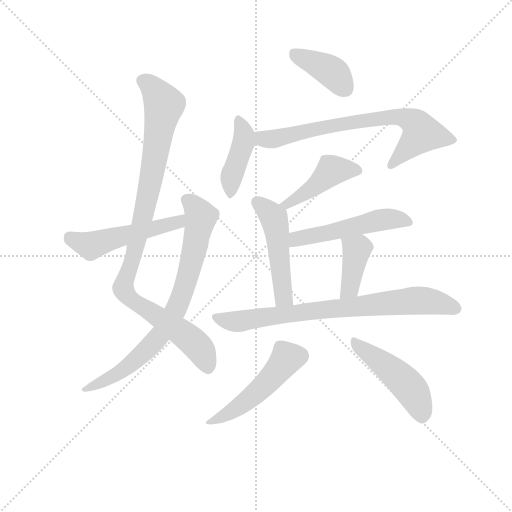
t = 0.00 s
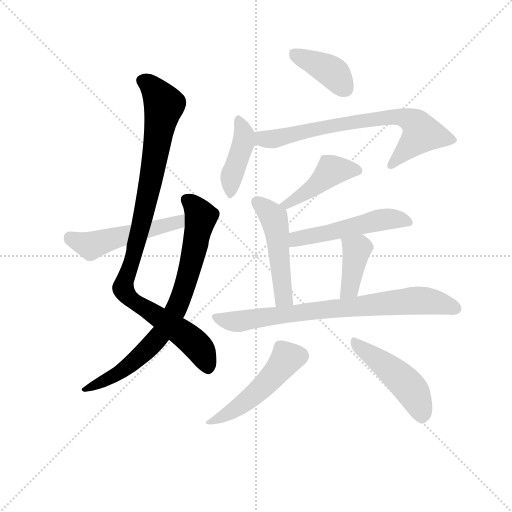
t = 1.95 s
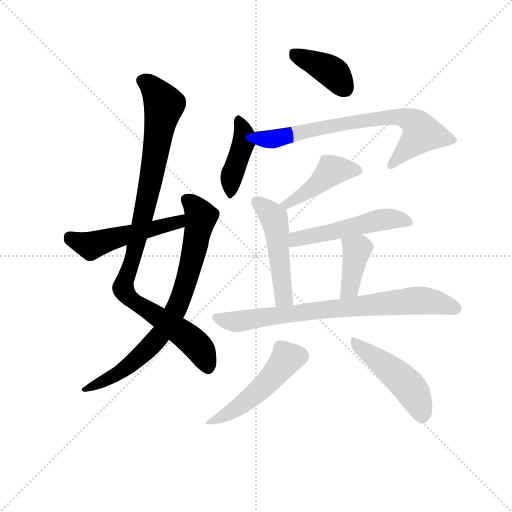
t = 3.90 s
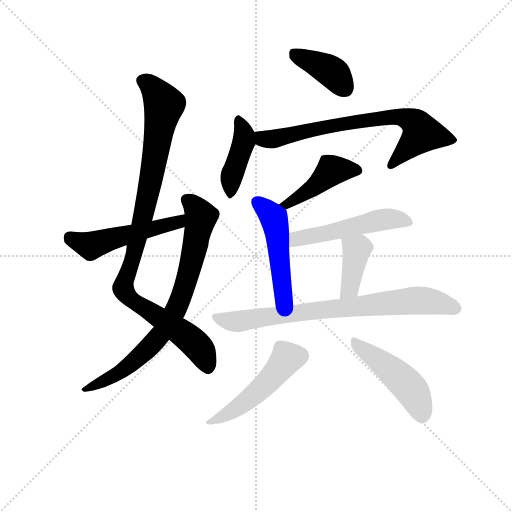
t = 5.84 s
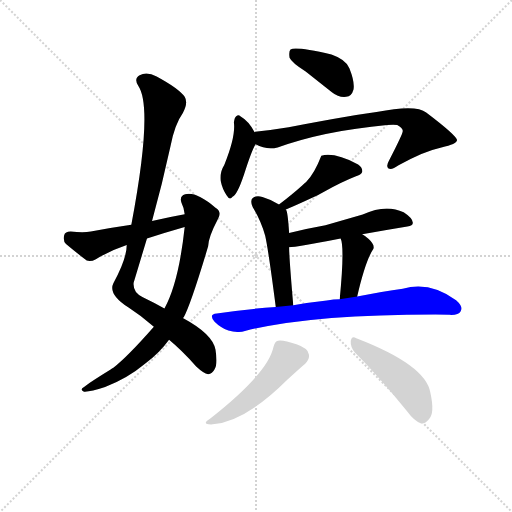
t = 7.79 s
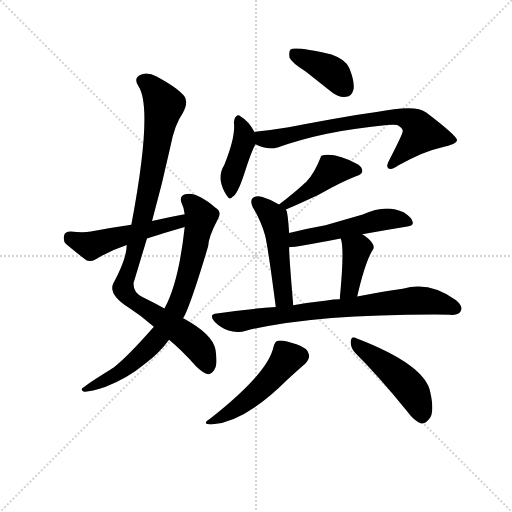
t = 9.74 s

The animated SVG that drew these frames (rendered in a browser with its animation timeline set to each time). Animation: 13 CSS @keyframes rules; one cycle of 9.74 s.

<svg version="1.1" viewBox="0 0 1024 1024" xmlns="http://www.w3.org/2000/svg">
  <g stroke="lightgray" stroke-dasharray="1,1" stroke-width="1" transform="scale(4, 4)">
    <line x1="0" y1="0" x2="256" y2="256"></line>
    <line x1="256" y1="0" x2="0" y2="256"></line>
    <line x1="128" y1="0" x2="128" y2="256"></line>
    <line x1="0" y1="128" x2="256" y2="128"></line>
  </g>
<g transform="scale(0.92, -0.92) translate(60, -900)">
   <style type="text/css">
    @keyframes keyframes0 {
      from {
       stroke: blue;
       stroke-dashoffset: 996;
       stroke-width: 128;
       }
       76% {
       animation-timing-function: step-end;
       stroke: blue;
       stroke-dashoffset: 0;
       stroke-width: 128;
       }
       to {
       stroke: black;
       stroke-width: 1024;
       }
       }
       #make-me-a-hanzi-animation-0 {
         animation: keyframes0 1.060547s both;
         animation-delay: 0.000000s;
         animation-timing-function: linear;
       }
    @keyframes keyframes1 {
      from {
       stroke: blue;
       stroke-dashoffset: 782;
       stroke-width: 128;
       }
       72% {
       animation-timing-function: step-end;
       stroke: blue;
       stroke-dashoffset: 0;
       stroke-width: 128;
       }
       to {
       stroke: black;
       stroke-width: 1024;
       }
       }
       #make-me-a-hanzi-animation-1 {
         animation: keyframes1 0.886393s both;
         animation-delay: 1.060547s;
         animation-timing-function: linear;
       }
    @keyframes keyframes2 {
      from {
       stroke: blue;
       stroke-dashoffset: 515;
       stroke-width: 128;
       }
       63% {
       animation-timing-function: step-end;
       stroke: blue;
       stroke-dashoffset: 0;
       stroke-width: 128;
       }
       to {
       stroke: black;
       stroke-width: 1024;
       }
       }
       #make-me-a-hanzi-animation-2 {
         animation: keyframes2 0.669108s both;
         animation-delay: 1.946940s;
         animation-timing-function: linear;
       }
    @keyframes keyframes3 {
      from {
       stroke: blue;
       stroke-dashoffset: 397;
       stroke-width: 128;
       }
       56% {
       animation-timing-function: step-end;
       stroke: blue;
       stroke-dashoffset: 0;
       stroke-width: 128;
       }
       to {
       stroke: black;
       stroke-width: 1024;
       }
       }
       #make-me-a-hanzi-animation-3 {
         animation: keyframes3 0.573079s both;
         animation-delay: 2.616048s;
         animation-timing-function: linear;
       }
    @keyframes keyframes4 {
      from {
       stroke: blue;
       stroke-dashoffset: 418;
       stroke-width: 128;
       }
       58% {
       animation-timing-function: step-end;
       stroke: blue;
       stroke-dashoffset: 0;
       stroke-width: 128;
       }
       to {
       stroke: black;
       stroke-width: 1024;
       }
       }
       #make-me-a-hanzi-animation-4 {
         animation: keyframes4 0.590169s both;
         animation-delay: 3.189128s;
         animation-timing-function: linear;
       }
    @keyframes keyframes5 {
      from {
       stroke: blue;
       stroke-dashoffset: 732;
       stroke-width: 128;
       }
       70% {
       animation-timing-function: step-end;
       stroke: blue;
       stroke-dashoffset: 0;
       stroke-width: 128;
       }
       to {
       stroke: black;
       stroke-width: 1024;
       }
       }
       #make-me-a-hanzi-animation-5 {
         animation: keyframes5 0.845703s both;
         animation-delay: 3.779297s;
         animation-timing-function: linear;
       }
    @keyframes keyframes6 {
      from {
       stroke: blue;
       stroke-dashoffset: 448;
       stroke-width: 128;
       }
       59% {
       animation-timing-function: step-end;
       stroke: blue;
       stroke-dashoffset: 0;
       stroke-width: 128;
       }
       to {
       stroke: black;
       stroke-width: 1024;
       }
       }
       #make-me-a-hanzi-animation-6 {
         animation: keyframes6 0.614583s both;
         animation-delay: 4.625000s;
         animation-timing-function: linear;
       }
    @keyframes keyframes7 {
      from {
       stroke: blue;
       stroke-dashoffset: 497;
       stroke-width: 128;
       }
       62% {
       animation-timing-function: step-end;
       stroke: blue;
       stroke-dashoffset: 0;
       stroke-width: 128;
       }
       to {
       stroke: black;
       stroke-width: 1024;
       }
       }
       #make-me-a-hanzi-animation-7 {
         animation: keyframes7 0.654460s both;
         animation-delay: 5.239583s;
         animation-timing-function: linear;
       }
    @keyframes keyframes8 {
      from {
       stroke: blue;
       stroke-dashoffset: 521;
       stroke-width: 128;
       }
       63% {
       animation-timing-function: step-end;
       stroke: blue;
       stroke-dashoffset: 0;
       stroke-width: 128;
       }
       to {
       stroke: black;
       stroke-width: 1024;
       }
       }
       #make-me-a-hanzi-animation-8 {
         animation: keyframes8 0.673991s both;
         animation-delay: 5.894043s;
         animation-timing-function: linear;
       }
    @keyframes keyframes9 {
      from {
       stroke: blue;
       stroke-dashoffset: 397;
       stroke-width: 128;
       }
       56% {
       animation-timing-function: step-end;
       stroke: blue;
       stroke-dashoffset: 0;
       stroke-width: 128;
       }
       to {
       stroke: black;
       stroke-width: 1024;
       }
       }
       #make-me-a-hanzi-animation-9 {
         animation: keyframes9 0.573079s both;
         animation-delay: 6.568034s;
         animation-timing-function: linear;
       }
    @keyframes keyframes10 {
      from {
       stroke: blue;
       stroke-dashoffset: 783;
       stroke-width: 128;
       }
       72% {
       animation-timing-function: step-end;
       stroke: blue;
       stroke-dashoffset: 0;
       stroke-width: 128;
       }
       to {
       stroke: black;
       stroke-width: 1024;
       }
       }
       #make-me-a-hanzi-animation-10 {
         animation: keyframes10 0.887207s both;
         animation-delay: 7.141113s;
         animation-timing-function: linear;
       }
    @keyframes keyframes11 {
      from {
       stroke: blue;
       stroke-dashoffset: 493;
       stroke-width: 128;
       }
       62% {
       animation-timing-function: step-end;
       stroke: blue;
       stroke-dashoffset: 0;
       stroke-width: 128;
       }
       to {
       stroke: black;
       stroke-width: 1024;
       }
       }
       #make-me-a-hanzi-animation-11 {
         animation: keyframes11 0.651204s both;
         animation-delay: 8.028320s;
         animation-timing-function: linear;
       }
    @keyframes keyframes12 {
      from {
       stroke: blue;
       stroke-dashoffset: 477;
       stroke-width: 128;
       }
       61% {
       animation-timing-function: step-end;
       stroke: blue;
       stroke-dashoffset: 0;
       stroke-width: 128;
       }
       to {
       stroke: black;
       stroke-width: 1024;
       }
       }
       #make-me-a-hanzi-animation-12 {
         animation: keyframes12 0.638184s both;
         animation-delay: 8.679525s;
         animation-timing-function: linear;
       }
</style>
<path d="M 270.5 419.5 Q 292.5 498.5 310.5 581.5 Q 319.5 629.5 337.5 654.5 Q 349.5 676.5 341.5 689.5 Q 328.5 707.5 280.5 733.5 Q 259.5 745.5 243.5 736.5 Q 230.5 729.5 240.5 713.5 Q 273.5 665.5 225.5 411.5 L 215.5 367.5 Q 215.5 337.5 186.5 284.5 Q 174.5 260.5 219.5 231.5 Q 247.5 213.5 274.5 189.5 L 307.5 161.5 Q 334.5 139.5 366.5 103.5 Q 382.5 88.5 392.5 86.5 Q 401.5 87.5 406.5 97.5 Q 413.5 107.5 408.5 139.5 Q 402.5 173.5 337.5 208.5 L 297.5 229.5 Q 276.5 241.5 249.5 254.5 Q 228.5 264.5 230.5 285.5 L 259.5 381.5 L 270.5 419.5 Z" fill="lightgray"></path> 
<path d="M 274.5 189.5 Q 216.5 123.5 186.5 100.5 Q 183.5 99.5 180.5 96.5 Q 141.5 72.5 123.5 59.5 Q 111.5 52.5 122.5 48.5 Q 135.5 47.5 168.5 58.5 Q 217.5 77.5 254.5 108.5 Q 287.5 133.5 307.5 161.5 L 337.5 208.5 L 339.5 210.5 Q 354.5 237.5 392.5 364.5 Q 392.5 383.5 413.5 423.5 Q 423.5 439.5 408.5 448.5 Q 365.5 484.5 342.5 477.5 Q 329.5 473.5 334.5 459.5 Q 340.5 447.5 341.5 434.5 L 341.5 406.5 Q 328.5 285.5 297.5 229.5 L 274.5 189.5 Z" fill="lightgray"></path> 
<path d="M 341.5 434.5 Q 307.5 428.5 270.5 419.5 L 225.5 411.5 Q 182.5 405.5 137.5 396.5 Q 121.5 393.5 93.5 396.5 Q 81.5 396.5 79.5 388.5 Q 76.5 376.5 83.5 369.5 Q 102.5 353.5 128.5 333.5 Q 137.5 330.5 148.5 336.5 Q 179.5 355.5 215.5 367.5 L 259.5 381.5 Q 299.5 394.5 341.5 406.5 C 370.5 414.5 371.5 439.5 341.5 434.5 Z" fill="lightgray"></path> 
<path d="M 604.5 744.5 L 661.5 699.5 Q 676.5 687.5 692.5 689.5 Q 704.5 690.5 708.5 705.5 Q 711.5 721.5 699.5 751.5 Q 692.5 770.5 660.5 781.5 Q 582.5 799.5 571.5 792.5 Q 567.5 788.5 569.5 774.5 Q 573.5 764.5 604.5 744.5 Z" fill="lightgray"></path> 
<path d="M 493.5 612.5 Q 481.5 636.5 462.5 647.5 Q 458.5 651.5 453.5 647.5 Q 449.5 644.5 448.5 633.5 Q 452.5 603.5 427.5 541.5 Q 417.5 525.5 419.5 507.5 Q 423.5 488.5 432.5 475.5 Q 439.5 463.5 445.5 472.5 Q 455.5 475.5 470.5 520.5 Q 486.5 571.5 495.5 586.5 C 501.5 597.5 501.5 597.5 493.5 612.5 Z" fill="lightgray"></path> 
<path d="M 495.5 586.5 Q 519.5 573.5 543.5 579.5 Q 642.5 615.5 781.5 628.5 Q 796.5 629.5 803.5 628.5 Q 816.5 621.5 815.5 614.5 Q 815.5 608.5 785.5 550.5 Q 778.5 538.5 784.5 533.5 Q 791.5 529.5 806.5 540.5 Q 858.5 570.5 899.5 579.5 Q 933.5 586.5 933.5 595.5 Q 932.5 605.5 866.5 655.5 Q 844.5 673.5 758.5 656.5 Q 721.5 652.5 567.5 623.5 Q 530.5 617.5 494.5 613.5 Q 493.5 613.5 493.5 612.5 C 463.5 607.5 467.5 598.5 495.5 586.5 Z" fill="lightgray"></path> 
<path d="M 561.5 444.5 Q 636.5 477.5 648.5 485.5 Q 682.5 504.5 712.5 516.5 Q 725.5 519.5 727.5 526.5 Q 728.5 535.5 718.5 542.5 Q 667.5 569.5 638.5 561.5 Q 623.5 522.5 605.5 504.5 Q 601.5 501.5 597.5 497.5 Q 576.5 478.5 546.5 455.5 C 522.5 437.5 534.5 432.5 561.5 444.5 Z" fill="lightgray"></path> 
<path d="M 568.5 393.5 Q 565.5 441.5 561.5 444.5 L 546.5 455.5 Q 530.5 465.5 510.5 471.5 Q 497.5 475.5 489.5 469.5 Q 482.5 463.5 489.5 449.5 Q 507.5 419.5 516.5 387.5 Q 523.5 356.5 539.5 232.5 C 543.5 202.5 580.5 206.5 577.5 236.5 Q 568.5 341.5 568.5 362.5 L 568.5 393.5 Z" fill="lightgray"></path> 
<path d="M 727.5 390.5 Q 776.5 399.5 825.5 407.5 Q 837.5 408.5 837.5 415.5 Q 837.5 425.5 817.5 438.5 Q 778.5 457.5 728.5 433.5 L 647.5 410.5 Q 607.5 403.5 568.5 393.5 C 539.5 386.5 538.5 360.5 568.5 362.5 Q 584.5 362.5 680.5 381.5 L 727.5 390.5 Z" fill="lightgray"></path> 
<path d="M 716.5 255.5 Q 734.5 333.5 751.5 358.5 Q 755.5 367.5 741.5 380.5 Q 734.5 386.5 727.5 390.5 C 702.5 406.5 670.5 409.5 680.5 381.5 Q 689.5 363.5 678.5 249.5 C 675.5 219.5 709.5 226.5 716.5 255.5 Z" fill="lightgray"></path> 
<path d="M 539.5 232.5 Q 478.5 228.5 411.5 218.5 Q 392.5 217.5 406.5 200.5 Q 419.5 187.5 436.5 181.5 Q 457.5 175.5 472.5 180.5 Q 613.5 216.5 886.5 216.5 Q 902.5 216.5 917.5 215.5 Q 936.5 214.5 941.5 223.5 Q 947.5 233.5 931.5 247.5 Q 874.5 289.5 815.5 272.5 Q 772.5 266.5 716.5 255.5 L 678.5 249.5 Q 665.5 249.5 650.5 246.5 Q 614.5 242.5 577.5 236.5 L 539.5 232.5 Z" fill="lightgray"></path> 
<path d="M 534.5 145.5 Q 522.5 88.5 396.5 -10.5 Q 375.5 -23.5 402.5 -22.5 Q 474.5 -15.5 564.5 74.5 Q 591.5 99.5 603.5 109.5 Q 613.5 119.5 611.5 129.5 Q 610.5 142.5 584.5 151.5 Q 556.5 161.5 544.5 159.5 Q 537.5 158.5 534.5 145.5 Z" fill="lightgray"></path> 
<path d="M 711.5 133.5 Q 763.5 81.5 824.5 6.5 Q 840.5 -15.5 855.5 -20.5 Q 864.5 -21.5 872.5 -11.5 Q 885.5 1.5 875.5 46.5 Q 865.5 106.5 714.5 164.5 Q 704.5 171.5 702.5 158.5 Q 701.5 145.5 711.5 133.5 Z" fill="lightgray"></path> 
      <clipPath id="make-me-a-hanzi-clip-0">
      <path d="M 270.5 419.5 Q 292.5 498.5 310.5 581.5 Q 319.5 629.5 337.5 654.5 Q 349.5 676.5 341.5 689.5 Q 328.5 707.5 280.5 733.5 Q 259.5 745.5 243.5 736.5 Q 230.5 729.5 240.5 713.5 Q 273.5 665.5 225.5 411.5 L 215.5 367.5 Q 215.5 337.5 186.5 284.5 Q 174.5 260.5 219.5 231.5 Q 247.5 213.5 274.5 189.5 L 307.5 161.5 Q 334.5 139.5 366.5 103.5 Q 382.5 88.5 392.5 86.5 Q 401.5 87.5 406.5 97.5 Q 413.5 107.5 408.5 139.5 Q 402.5 173.5 337.5 208.5 L 297.5 229.5 Q 276.5 241.5 249.5 254.5 Q 228.5 264.5 230.5 285.5 L 259.5 381.5 L 270.5 419.5 Z" fill="lightgray"></path>
      </clipPath>
      <path clip-path="url(#make-me-a-hanzi-clip-0)" d="M 249.5 723.5 L 267.5 713.5 L 296.5 671.5 L 252.5 432.5 L 207.5 273.5 L 220.5 252.5 L 357.5 159.5 L 378.5 135.5 L 391.5 99.5 " fill="none" id="make-me-a-hanzi-animation-0" stroke-dasharray="868 1736" stroke-linecap="round"></path>

      <clipPath id="make-me-a-hanzi-clip-1">
      <path d="M 274.5 189.5 Q 216.5 123.5 186.5 100.5 Q 183.5 99.5 180.5 96.5 Q 141.5 72.5 123.5 59.5 Q 111.5 52.5 122.5 48.5 Q 135.5 47.5 168.5 58.5 Q 217.5 77.5 254.5 108.5 Q 287.5 133.5 307.5 161.5 L 337.5 208.5 L 339.5 210.5 Q 354.5 237.5 392.5 364.5 Q 392.5 383.5 413.5 423.5 Q 423.5 439.5 408.5 448.5 Q 365.5 484.5 342.5 477.5 Q 329.5 473.5 334.5 459.5 Q 340.5 447.5 341.5 434.5 L 341.5 406.5 Q 328.5 285.5 297.5 229.5 L 274.5 189.5 Z" fill="lightgray"></path>
      </clipPath>
      <path clip-path="url(#make-me-a-hanzi-clip-1)" d="M 344.5 465.5 L 361.5 453.5 L 376.5 427.5 L 364.5 360.5 L 323.5 229.5 L 278.5 159.5 L 227.5 110.5 L 192.5 85.5 L 127.5 53.5 " fill="none" id="make-me-a-hanzi-animation-1" stroke-dasharray="654 1308" stroke-linecap="round"></path>

      <clipPath id="make-me-a-hanzi-clip-2">
      <path d="M 341.5 434.5 Q 307.5 428.5 270.5 419.5 L 225.5 411.5 Q 182.5 405.5 137.5 396.5 Q 121.5 393.5 93.5 396.5 Q 81.5 396.5 79.5 388.5 Q 76.5 376.5 83.5 369.5 Q 102.5 353.5 128.5 333.5 Q 137.5 330.5 148.5 336.5 Q 179.5 355.5 215.5 367.5 L 259.5 381.5 Q 299.5 394.5 341.5 406.5 C 370.5 414.5 371.5 439.5 341.5 434.5 Z" fill="lightgray"></path>
      </clipPath>
      <path clip-path="url(#make-me-a-hanzi-clip-2)" d="M 91.5 384.5 L 139.5 365.5 L 192.5 384.5 L 316.5 413.5 L 335.5 427.5 " fill="none" id="make-me-a-hanzi-animation-2" stroke-dasharray="387 774" stroke-linecap="round"></path>

      <clipPath id="make-me-a-hanzi-clip-3">
      <path d="M 604.5 744.5 L 661.5 699.5 Q 676.5 687.5 692.5 689.5 Q 704.5 690.5 708.5 705.5 Q 711.5 721.5 699.5 751.5 Q 692.5 770.5 660.5 781.5 Q 582.5 799.5 571.5 792.5 Q 567.5 788.5 569.5 774.5 Q 573.5 764.5 604.5 744.5 Z" fill="lightgray"></path>
      </clipPath>
      <path clip-path="url(#make-me-a-hanzi-clip-3)" d="M 576.5 786.5 L 662.5 742.5 L 690.5 707.5 " fill="none" id="make-me-a-hanzi-animation-3" stroke-dasharray="269 538" stroke-linecap="round"></path>

      <clipPath id="make-me-a-hanzi-clip-4">
      <path d="M 493.5 612.5 Q 481.5 636.5 462.5 647.5 Q 458.5 651.5 453.5 647.5 Q 449.5 644.5 448.5 633.5 Q 452.5 603.5 427.5 541.5 Q 417.5 525.5 419.5 507.5 Q 423.5 488.5 432.5 475.5 Q 439.5 463.5 445.5 472.5 Q 455.5 475.5 470.5 520.5 Q 486.5 571.5 495.5 586.5 C 501.5 597.5 501.5 597.5 493.5 612.5 Z" fill="lightgray"></path>
      </clipPath>
      <path clip-path="url(#make-me-a-hanzi-clip-4)" d="M 458.5 638.5 L 467.5 621.5 L 470.5 592.5 L 442.5 513.5 L 441.5 483.5 " fill="none" id="make-me-a-hanzi-animation-4" stroke-dasharray="290 580" stroke-linecap="round"></path>

      <clipPath id="make-me-a-hanzi-clip-5">
      <path d="M 495.5 586.5 Q 519.5 573.5 543.5 579.5 Q 642.5 615.5 781.5 628.5 Q 796.5 629.5 803.5 628.5 Q 816.5 621.5 815.5 614.5 Q 815.5 608.5 785.5 550.5 Q 778.5 538.5 784.5 533.5 Q 791.5 529.5 806.5 540.5 Q 858.5 570.5 899.5 579.5 Q 933.5 586.5 933.5 595.5 Q 932.5 605.5 866.5 655.5 Q 844.5 673.5 758.5 656.5 Q 721.5 652.5 567.5 623.5 Q 530.5 617.5 494.5 613.5 Q 493.5 613.5 493.5 612.5 C 463.5 607.5 467.5 598.5 495.5 586.5 Z" fill="lightgray"></path>
      </clipPath>
      <path clip-path="url(#make-me-a-hanzi-clip-5)" d="M 500.5 606.5 L 511.5 598.5 L 543.5 599.5 L 678.5 630.5 L 812.5 646.5 L 838.5 635.5 L 854.5 618.5 L 855.5 607.5 L 789.5 539.5 " fill="none" id="make-me-a-hanzi-animation-5" stroke-dasharray="604 1208" stroke-linecap="round"></path>

      <clipPath id="make-me-a-hanzi-clip-6">
      <path d="M 561.5 444.5 Q 636.5 477.5 648.5 485.5 Q 682.5 504.5 712.5 516.5 Q 725.5 519.5 727.5 526.5 Q 728.5 535.5 718.5 542.5 Q 667.5 569.5 638.5 561.5 Q 623.5 522.5 605.5 504.5 Q 601.5 501.5 597.5 497.5 Q 576.5 478.5 546.5 455.5 C 522.5 437.5 534.5 432.5 561.5 444.5 Z" fill="lightgray"></path>
      </clipPath>
      <path clip-path="url(#make-me-a-hanzi-clip-6)" d="M 718.5 529.5 L 660.5 529.5 L 630.5 499.5 L 568.5 455.5 L 553.5 457.5 " fill="none" id="make-me-a-hanzi-animation-6" stroke-dasharray="320 640" stroke-linecap="round"></path>

      <clipPath id="make-me-a-hanzi-clip-7">
      <path d="M 568.5 393.5 Q 565.5 441.5 561.5 444.5 L 546.5 455.5 Q 530.5 465.5 510.5 471.5 Q 497.5 475.5 489.5 469.5 Q 482.5 463.5 489.5 449.5 Q 507.5 419.5 516.5 387.5 Q 523.5 356.5 539.5 232.5 C 543.5 202.5 580.5 206.5 577.5 236.5 Q 568.5 341.5 568.5 362.5 L 568.5 393.5 Z" fill="lightgray"></path>
      </clipPath>
      <path clip-path="url(#make-me-a-hanzi-clip-7)" d="M 497.5 461.5 L 535.5 426.5 L 541.5 402.5 L 556.5 253.5 L 544.5 245.5 " fill="none" id="make-me-a-hanzi-animation-7" stroke-dasharray="369 738" stroke-linecap="round"></path>

      <clipPath id="make-me-a-hanzi-clip-8">
      <path d="M 727.5 390.5 Q 776.5 399.5 825.5 407.5 Q 837.5 408.5 837.5 415.5 Q 837.5 425.5 817.5 438.5 Q 778.5 457.5 728.5 433.5 L 647.5 410.5 Q 607.5 403.5 568.5 393.5 C 539.5 386.5 538.5 360.5 568.5 362.5 Q 584.5 362.5 680.5 381.5 L 727.5 390.5 Z" fill="lightgray"></path>
      </clipPath>
      <path clip-path="url(#make-me-a-hanzi-clip-8)" d="M 570.5 370.5 L 591.5 382.5 L 771.5 422.5 L 827.5 417.5 " fill="none" id="make-me-a-hanzi-animation-8" stroke-dasharray="393 786" stroke-linecap="round"></path>

      <clipPath id="make-me-a-hanzi-clip-9">
      <path d="M 716.5 255.5 Q 734.5 333.5 751.5 358.5 Q 755.5 367.5 741.5 380.5 Q 734.5 386.5 727.5 390.5 C 702.5 406.5 670.5 409.5 680.5 381.5 Q 689.5 363.5 678.5 249.5 C 675.5 219.5 709.5 226.5 716.5 255.5 Z" fill="lightgray"></path>
      </clipPath>
      <path clip-path="url(#make-me-a-hanzi-clip-9)" d="M 688.5 381.5 L 714.5 353.5 L 701.5 273.5 L 683.5 261.5 " fill="none" id="make-me-a-hanzi-animation-9" stroke-dasharray="269 538" stroke-linecap="round"></path>

      <clipPath id="make-me-a-hanzi-clip-10">
      <path d="M 539.5 232.5 Q 478.5 228.5 411.5 218.5 Q 392.5 217.5 406.5 200.5 Q 419.5 187.5 436.5 181.5 Q 457.5 175.5 472.5 180.5 Q 613.5 216.5 886.5 216.5 Q 902.5 216.5 917.5 215.5 Q 936.5 214.5 941.5 223.5 Q 947.5 233.5 931.5 247.5 Q 874.5 289.5 815.5 272.5 Q 772.5 266.5 716.5 255.5 L 678.5 249.5 Q 665.5 249.5 650.5 246.5 Q 614.5 242.5 577.5 236.5 L 539.5 232.5 Z" fill="lightgray"></path>
      </clipPath>
      <path clip-path="url(#make-me-a-hanzi-clip-10)" d="M 409.5 209.5 L 462.5 201.5 L 616.5 224.5 L 840.5 246.5 L 885.5 243.5 L 930.5 229.5 " fill="none" id="make-me-a-hanzi-animation-10" stroke-dasharray="655 1310" stroke-linecap="round"></path>

      <clipPath id="make-me-a-hanzi-clip-11">
      <path d="M 534.5 145.5 Q 522.5 88.5 396.5 -10.5 Q 375.5 -23.5 402.5 -22.5 Q 474.5 -15.5 564.5 74.5 Q 591.5 99.5 603.5 109.5 Q 613.5 119.5 611.5 129.5 Q 610.5 142.5 584.5 151.5 Q 556.5 161.5 544.5 159.5 Q 537.5 158.5 534.5 145.5 Z" fill="lightgray"></path>
      </clipPath>
      <path clip-path="url(#make-me-a-hanzi-clip-11)" d="M 592.5 126.5 L 562.5 120.5 L 499.5 47.5 L 440.5 3.5 L 407.5 -12.5 " fill="none" id="make-me-a-hanzi-animation-11" stroke-dasharray="365 730" stroke-linecap="round"></path>

      <clipPath id="make-me-a-hanzi-clip-12">
      <path d="M 711.5 133.5 Q 763.5 81.5 824.5 6.5 Q 840.5 -15.5 855.5 -20.5 Q 864.5 -21.5 872.5 -11.5 Q 885.5 1.5 875.5 46.5 Q 865.5 106.5 714.5 164.5 Q 704.5 171.5 702.5 158.5 Q 701.5 145.5 711.5 133.5 Z" fill="lightgray"></path>
      </clipPath>
      <path clip-path="url(#make-me-a-hanzi-clip-12)" d="M 712.5 153.5 L 825.5 62.5 L 846.5 30.5 L 856.5 -5.5 " fill="none" id="make-me-a-hanzi-animation-12" stroke-dasharray="349 698" stroke-linecap="round"></path>

</g>
</svg>
